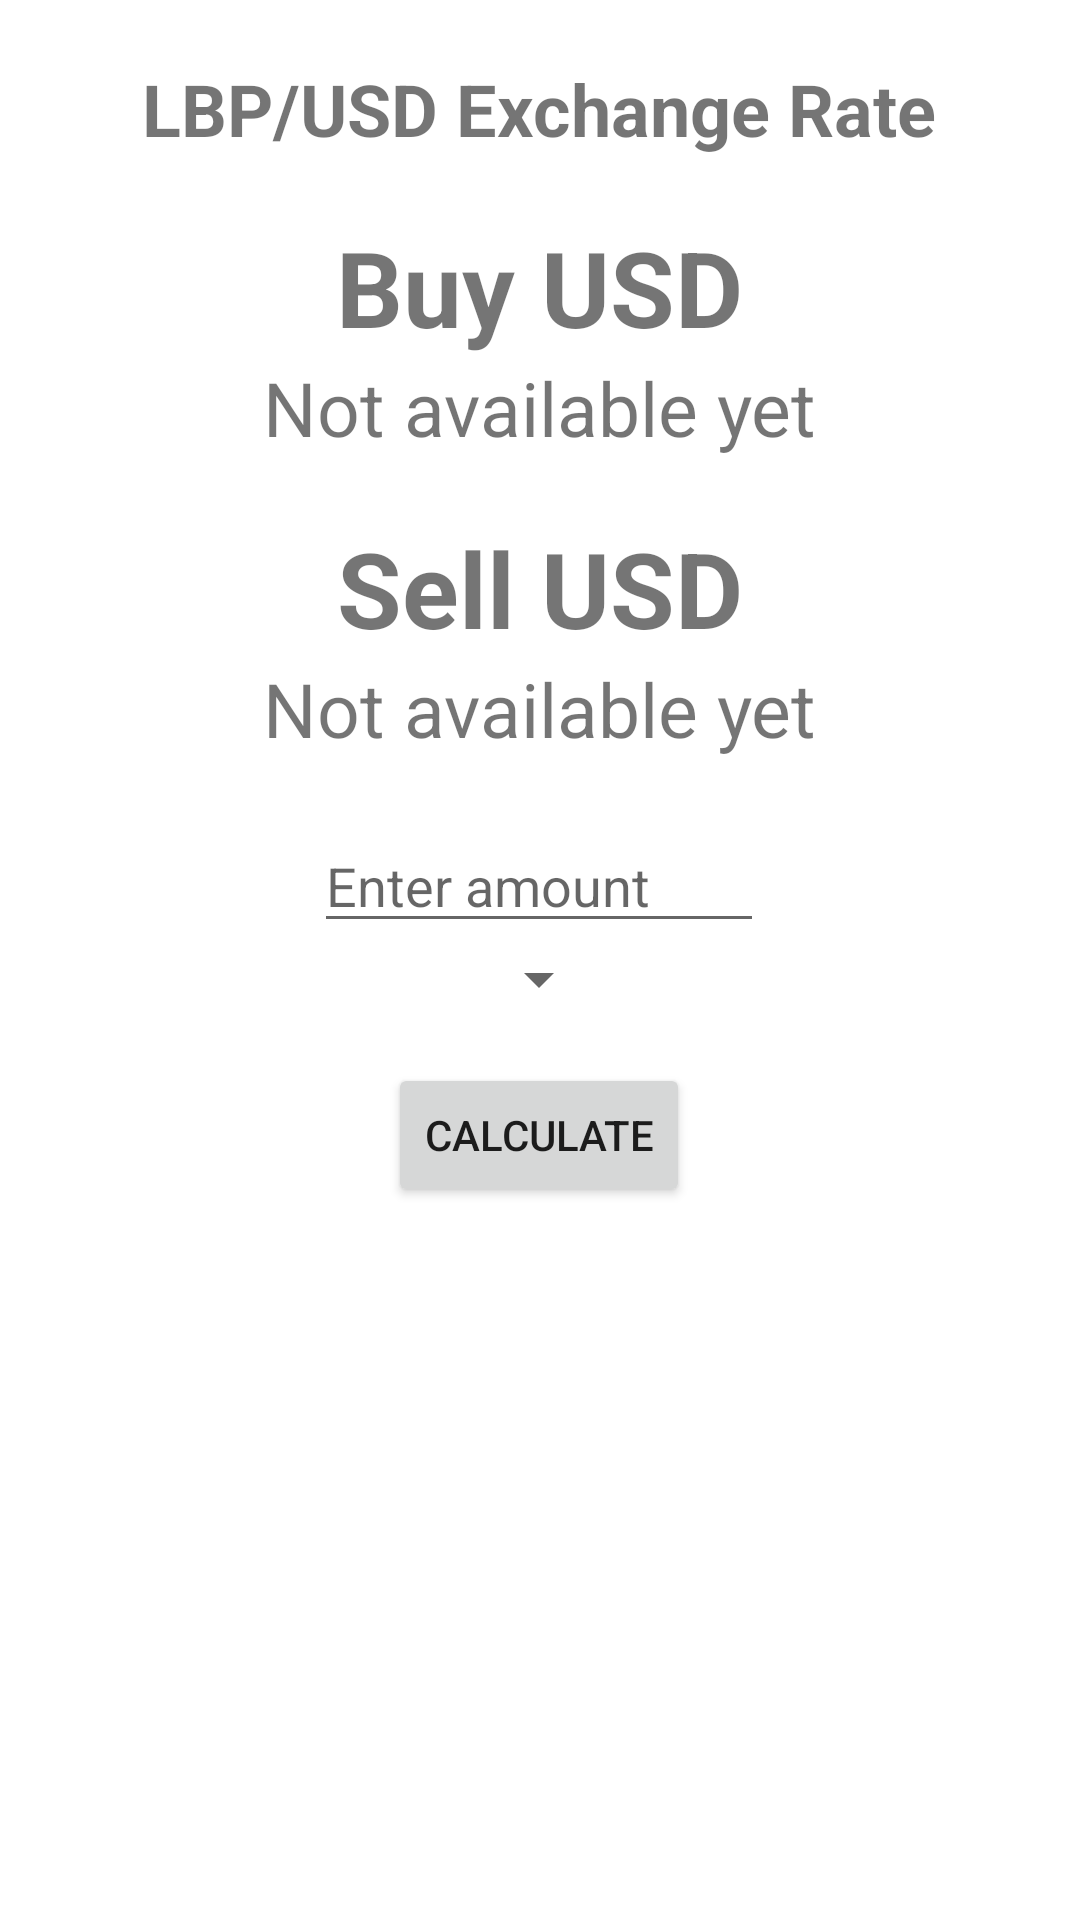

Reconstruct the res/layout file that produces this screen, plus the resources it refers to.
<!-- AndroidManifest.xml: application theme Theme.CurrencyExchange -->
<!-- res/layout/fragment_exchange.xml -->
<?xml version="1.0" encoding="utf-8"?>
<androidx.constraintlayout.widget.ConstraintLayout xmlns:android="http://schemas.android.com/apk/res/android"
    xmlns:app="http://schemas.android.com/apk/res-auto"
    xmlns:tools="http://schemas.android.com/tools"
    android:layout_width="match_parent"
    android:layout_height="match_parent"
    tools:context=".ExchangeFragment">

    <LinearLayout
        android:id="@+id/all_exchange"
        android:layout_width="match_parent"
        android:layout_height="match_parent"
        android:gravity="center_horizontal"
        android:orientation="vertical"
        app:layout_constraintBottom_toBottomOf="parent"
        app:layout_constraintHorizontal_weight="1"
        app:layout_constraintRight_toRightOf="parent"
        app:layout_constraintTop_toTopOf="parent"
        app:layout_constraintVertical_bias="0.3">

        <TextView
            android:layout_width="wrap_content"
            android:layout_height="wrap_content"
            android:layout_marginTop="20dp"
            android:text="LBP/USD Exchange Rate"
            android:textSize="24sp"
            android:textStyle="bold"
            app:layout_constraintLeft_toLeftOf="parent"
            app:layout_constraintRight_toRightOf="parent"
            app:layout_constraintTop_toTopOf="parent" />

        <LinearLayout
            android:id="@+id/vwBuyUsd"
            android:layout_width="wrap_content"
            android:layout_height="wrap_content"
            android:gravity="center_horizontal"
            android:orientation="vertical"
            app:layout_constraintBottom_toBottomOf="parent"
            app:layout_constraintHorizontal_weight="1"
            app:layout_constraintLeft_toLeftOf="parent"
            app:layout_constraintRight_toLeftOf="@id/vwSellUsd"
            app:layout_constraintTop_toTopOf="parent"
            app:layout_constraintVertical_bias="0.3">

            <TextView
                android:layout_width="wrap_content"
                android:layout_height="wrap_content"
                android:layout_marginTop="20dp"
                android:text="Buy USD"
                android:textSize="35sp"
                android:textStyle="bold" />

            <TextView
                android:id="@+id/txtBuyUsdRate"
                android:layout_width="wrap_content"
                android:layout_height="wrap_content"
                android:text="Not available yet"
                android:textSize="25sp" />
        </LinearLayout>

        <LinearLayout
            android:id="@+id/vwSellUsd"
            android:layout_width="wrap_content"
            android:layout_height="wrap_content"
            android:gravity="center_horizontal"
            android:orientation="vertical"
            app:layout_constraintBottom_toBottomOf="parent"
            app:layout_constraintHorizontal_weight="1"
            app:layout_constraintLeft_toRightOf="@id/vwBuyUsd"
            app:layout_constraintRight_toRightOf="parent"
            app:layout_constraintTop_toTopOf="parent"
            app:layout_constraintVertical_bias="0.3">

            <TextView
                android:layout_width="wrap_content"
                android:layout_height="wrap_content"
                android:layout_marginTop="20dp"
                android:text="Sell USD"
                android:textSize="35sp"
                android:textStyle="bold" />

            <TextView
                android:id="@+id/txtSellUsdRate"
                android:layout_width="wrap_content"
                android:layout_height="wrap_content"
                android:text="Not available yet"
                android:textSize="25sp" />

        </LinearLayout>


        <LinearLayout
            android:id="@+id/calculator"
            android:layout_width="207dp"
            android:layout_height="254dp"
            android:gravity="center_horizontal"
            android:orientation="vertical"
            app:layout_constraintBottom_toBottomOf="parent"
            app:layout_constraintEnd_toEndOf="parent"
            app:layout_constraintStart_toStartOf="parent"
            app:layout_constraintTop_toTopOf="parent"
            app:layout_constraintVertical_bias="0.825">


            <EditText
                android:id="@+id/amountEditText"
                android:layout_width="150dp"
                android:layout_height="wrap_content"
                android:layout_marginTop="20dp"
                android:ems="10"
                android:hint="Enter amount"
                android:inputType="numberDecimal"
                app:layout_constraintEnd_toStartOf="@+id/currencySpinner"
                app:layout_constraintHorizontal_chainStyle="packed"
                app:layout_constraintStart_toStartOf="parent"
                app:layout_constraintTop_toTopOf="parent" />

            <Spinner
                android:id="@+id/currencySpinner"
                android:layout_width="wrap_content"
                android:layout_height="wrap_content"
                app:layout_constraintBottom_toBottomOf="@+id/amountEditText"
                app:layout_constraintEnd_toEndOf="parent"
                app:layout_constraintHorizontal_chainStyle="packed"
                app:layout_constraintStart_toEndOf="@+id/amountEditText"
                app:layout_constraintTop_toTopOf="@+id/amountEditText" />

            <Button
                android:id="@+id/calculateButton"
                android:layout_width="wrap_content"
                android:layout_height="wrap_content"
                android:layout_marginTop="16dp"
                android:text="Calculate"
                app:layout_constraintEnd_toEndOf="@+id/currencySpinner"
                app:layout_constraintStart_toStartOf="@+id/amountEditText"
                app:layout_constraintTop_toBottomOf="@+id/amountEditText" />

            <TextView
                android:id="@+id/resultTextView"
                android:layout_width="wrap_content"
                android:layout_height="wrap_content"
                android:layout_marginTop="16dp"
                android:text=""
                android:textSize="18sp"
                app:layout_constraintEnd_toEndOf="parent"
                app:layout_constraintStart_toStartOf="parent"
                app:layout_constraintTop_toBottomOf="@+id/calculateButton" />
        </LinearLayout>
    </LinearLayout>

</androidx.constraintlayout.widget.ConstraintLayout>
<!-- resources referenced by this layout -->
<resources>
  <style name="Theme.CurrencyExchange" parent="Theme.MaterialComponents.DayNight.DarkActionBar">
          
          <item name="colorPrimary">@color/purple_500</item>
          <item name="colorPrimaryVariant">@color/purple_700</item>
          <item name="colorOnPrimary">@color/white</item>
          
          <item name="colorSecondary">@color/purple_500</item>
          <item name="colorSecondaryVariant">@color/teal_700</item>
          <item name="colorOnSecondary">@color/white</item>
          
          <item name="android:statusBarColor">?attr/colorPrimaryVariant</item>
          
      </style>
  <!-- not gathered from this repository: default colours our renderer supplied (Android Studio template values) -->
  <color name="purple_500">#FF6200EE</color>
  <color name="purple_700">#FF3700B3</color>
  <color name="teal_700">#FF018786</color>
  <color name="white">#FFFFFFFF</color>
</resources>
